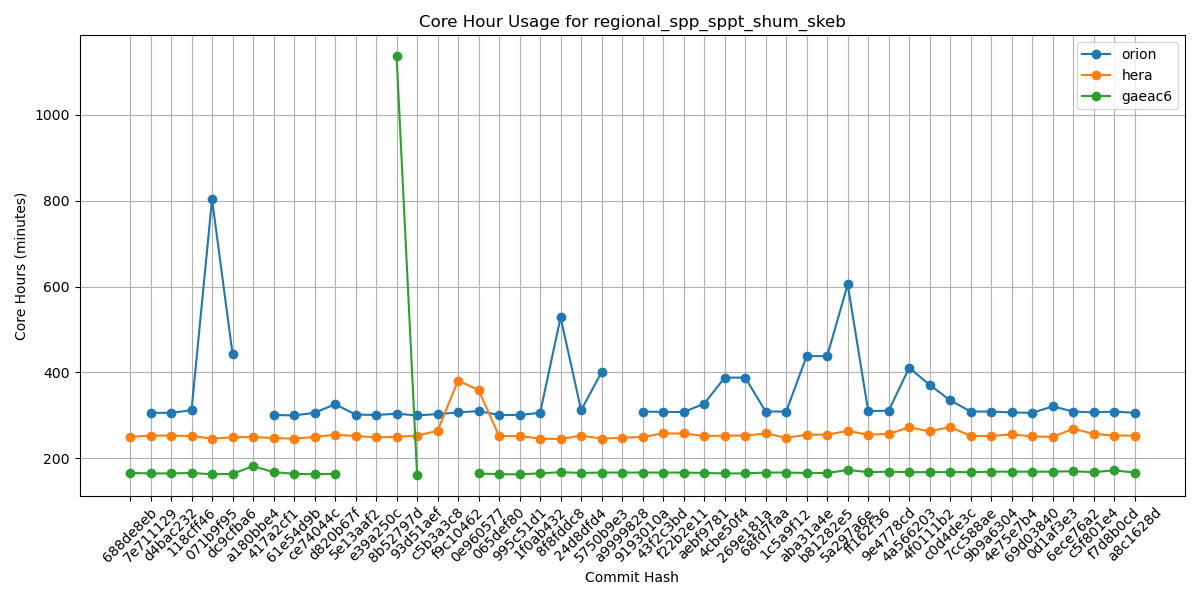

The file beside this chart, header and first rows:
Hash, orion, hera, gaeac6
688de8eb, , 250, 166
7e711129, 306, 253, 165
d4bac232, 306, 253, 165
118cff46, 312, 252, 166
071b9f95, 803, 246, 163
dc9cfba6, 443, 249, 164
a180bbe4, , 250, 182
417a2cf1, 301, 247, 168
61e54d9b, 300, 246, 164
ce74044c, 306, 250, 163
d820b67f, 326, 255, 164
5e13aaf2, 302, 252, 
e39a250c, 301, 249, 
8b52797d, 304, 250, 1136
93d51aef, 300, 253, 162
c5b3a3c8, 303, 264, 
f9c10462, 307, 381, 
0e960577, 310, 359, 165
065def80, 301, 252, 163
995c51d1, 301, 252, 163
1f0ab432, 306, 246, 165
8f8fddc8, 528, 245, 168
24d8dfd4, 312, 253, 166
5750b9e3, 401, 246, 167
a9999828, , 248, 167
9193010a, 309, 250, 167
43f2c3bd, 308, 258, 167
f22b2e11, 308, 258, 167
aebf9781, 327, 252, 166
4cbe50f4, 388, 253, 165
269e181a, 388, 253, 165
68fd7faa, 309, 258, 167
1c5a9f12, 309, 248, 167
aba31a4e, 438, 255, 166
b81282e5, 438, 255, 166
5a297a6e, 605, 264, 173
ff162f36, 310, 255, 168
9e4778cd, 311, 257, 169
4a566203, 411, 272, 168
4f0111b2, 371, 263, 168
c0d4de3c, 335, 273, 168
7cc588ae, 309, 252, 168
9b9a6304, 309, 252, 169
4e75e7b4, 307, 256, 169
69d03840, 306, 251, 169
0d1af3e3, 321, 250, 169
6ece76a2, 309, 269, 170
c5f801e4, 307, 257, 168
f7d8b0cd, 309, 253, 172
a8c1628d, 306, 253, 167
